4-way image classification set "kidneyDiseas" from GitHub (showaibbinnasir/kidneyDiseas); label vocabulary: cyst, normal, stone, tumor.

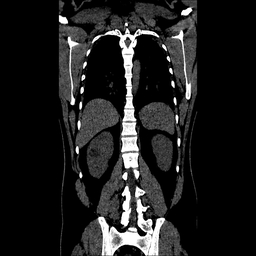
Label: cyst

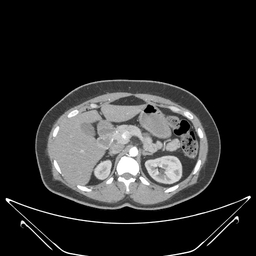
Label: normal

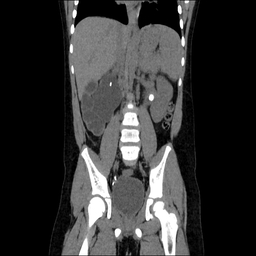
Label: stone

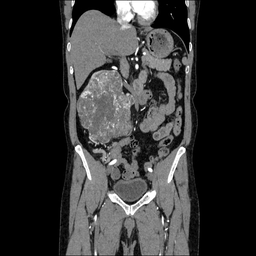
Label: tumor

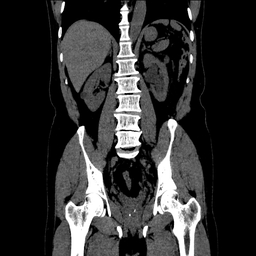
Label: cyst

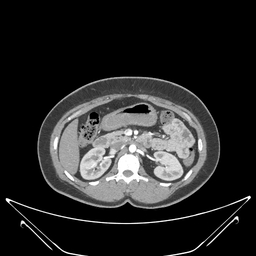
Label: normal
